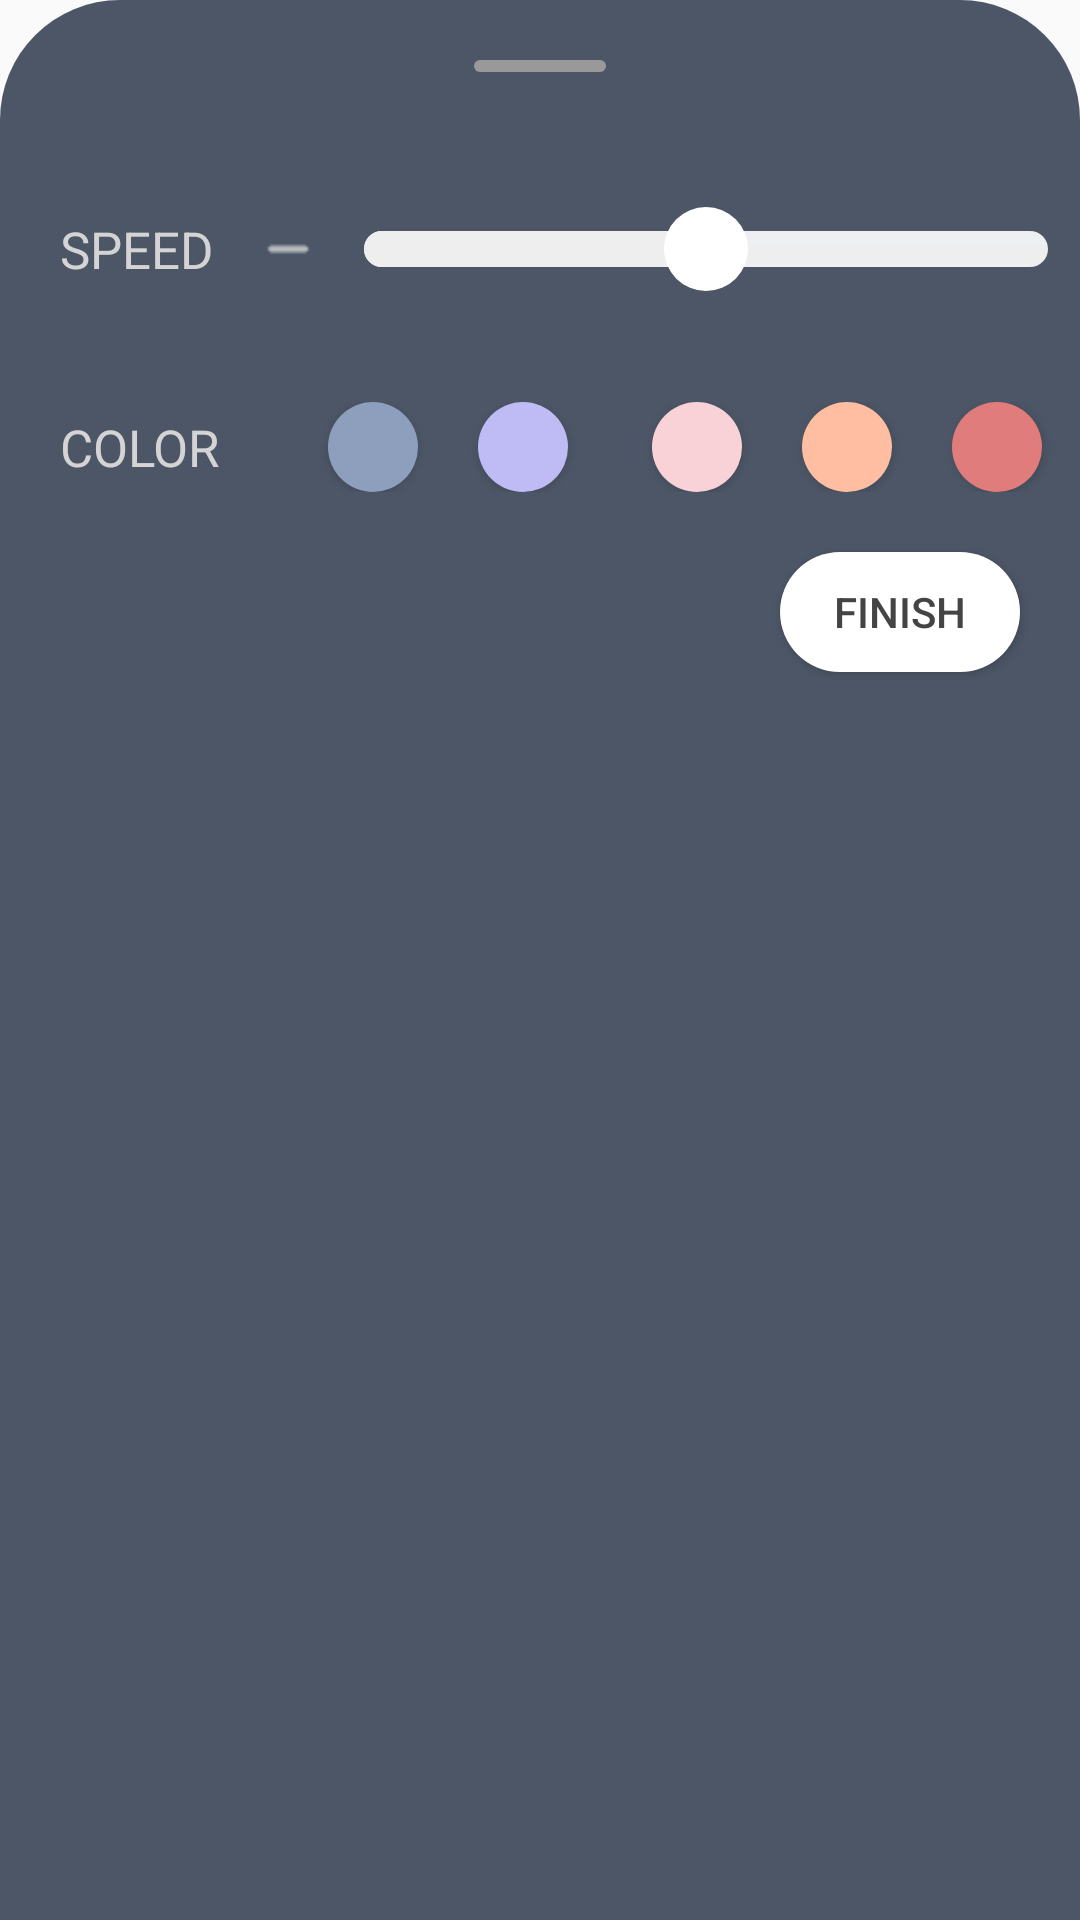

This screen was rendered from an Android layout file. Write that file and the resources it references.
<!-- AndroidManifest.xml: application theme Theme.Bubble422 -->
<!-- res/layout/edit_bubble_dialog.xml -->
<?xml version="1.0" encoding="utf-8"?>
<LinearLayout xmlns:android="http://schemas.android.com/apk/res/android"
    android:layout_width="match_parent"
    android:layout_height="244dp"
    android:layout_gravity="bottom"
    android:orientation="vertical"
    android:background="@drawable/edit_bubble">

    <ImageView
        android:id="@+id/imageView"
        android:layout_width="44dp"
        android:layout_height="4dp"
        android:layout_gravity="center_horizontal"
        android:layout_marginTop="20dp"
        android:background="@drawable/edit_bubble_other" />

    <LinearLayout
        android:layout_width="match_parent"
        android:layout_height="30dp"
        android:orientation="horizontal"
        android:gravity="center_vertical"
        android:layout_marginTop="44dp">

        <TextView
            android:id="@+id/textView4"
            android:layout_width="wrap_content"
            android:layout_height="wrap_content"
            android:textSize="17sp"
            android:textColor="@color/face"
            android:layout_marginLeft="20dp"
            android:layout_marginRight="10dp"
            android:text="SPEED" />

        <Button
            android:id="@+id/button"
            android:layout_width="30dp"
            android:layout_height="30dp"
            android:layout_gravity="center"
            android:background="@mipmap/jianshao" />

        <SeekBar
            android:id="@+id/seekBar_v"
            style="@style/CustomSeekbarStyle"
            android:layout_width="260dp"
            android:layout_height="30dp"
            android:layout_marginLeft="-6dp"
            android:splitTrack="false"
            android:max="6"
            android:progress="3" />

        <Button
            android:id="@+id/button2"
            android:layout_width="30dp"
            android:layout_height="30dp"
            android:layout_marginLeft="-6dp"
            android:gravity="center"
            android:background="@mipmap/zengjia"/>
    </LinearLayout>
    <LinearLayout
        android:layout_width="match_parent"
        android:layout_height="30dp"
        android:orientation="horizontal"
        android:gravity="center_vertical"
        android:layout_marginTop="36dp">

        <TextView
            android:id="@+id/textView_color"
            android:layout_width="wrap_content"
            android:layout_height="wrap_content"
            android:textSize="17sp"
            android:textColor="@color/face"
            android:layout_marginLeft="20dp"
            android:layout_marginRight="20dp"
            android:text="COLOR" />

        <Button
            android:id="@+id/bubble_color_1"
            android:layout_width="30dp"
            android:layout_height="30dp"
            android:layout_marginLeft="16dp"
            android:layout_marginRight="20dp"
            android:background="@drawable/bubble_color_5" />
        <Button
            android:id="@+id/bubble_color_2"
            android:layout_width="30dp"
            android:layout_height="30dp"
            android:layout_marginRight="28dp"
            android:background="@drawable/bubble_color_4" />
        <Button
            android:id="@+id/bubble_color_3"
            android:layout_width="30dp"
            android:layout_height="30dp"
            android:layout_marginRight="20dp"
            android:background="@drawable/bubble_color_1" />
        <Button
            android:id="@+id/bubble_color_4"
            android:layout_width="30dp"
            android:layout_height="30dp"
            android:layout_marginRight="20dp"
            android:background="@drawable/bubble_color_3" />
        <Button
            android:id="@+id/bubble_color_5"
            android:layout_width="30dp"
            android:layout_height="30dp"
            android:background="@drawable/bubble_color_2" />

    </LinearLayout>

    <Button
        android:id="@+id/edit_bubble_finish"
        android:layout_width="80dp"
        android:layout_height="40dp"
        android:layout_alignParentBottom="true"
        android:layout_alignParentRight="true"
        android:layout_marginTop="20dp"
        android:layout_marginRight="20dp"
        android:layout_marginBottom="44dp"
        android:layout_gravity="right"
        android:gravity="center"
        android:background="@drawable/eidt_bubble_start"
        android:text="finish"
        android:textSize="14sp"
        android:textColor="@color/bubbleeditfinish" />

</LinearLayout>
<!-- resources referenced by this layout -->
<resources>
  <color name="bubbleeditfinish">#444444</color>
  
      //医生首页
  <color name="face">#D4D4D4</color>
  <!-- drawable bubble_color_1 (drawable) -->
  <?xml version="1.0" encoding="utf-8"?>
  <shape xmlns:android="http://schemas.android.com/apk/res/android"
      android:shape="oval">
      <solid android:color="#F9D2D8" />
      <size
          android:width="30dp"
          android:height="30dp" />
  </shape>
  <!-- drawable bubble_color_2 (drawable) -->
  <?xml version="1.0" encoding="utf-8"?>
  <shape xmlns:android="http://schemas.android.com/apk/res/android"
      android:shape="oval">
      <solid android:color="#E17C7C" />
      <size
          android:width="30dp"
          android:height="30dp" />
  </shape>
  <!-- drawable bubble_color_3 (drawable) -->
  <?xml version="1.0" encoding="utf-8"?>
  <shape xmlns:android="http://schemas.android.com/apk/res/android"
      android:shape="oval">
      <solid android:color="#FFBEA1" />
      <size
          android:width="30dp"
          android:height="30dp" />
  </shape>
  <!-- drawable bubble_color_4 (drawable) -->
  <?xml version="1.0" encoding="utf-8"?>
  <shape xmlns:android="http://schemas.android.com/apk/res/android"
      android:shape="oval">
      <solid android:color="#BFBBF4" />
      <size
          android:width="30dp"
          android:height="30dp" />
  </shape>
  <!-- drawable bubble_color_5 (drawable) -->
  <?xml version="1.0" encoding="utf-8"?>
  <shape xmlns:android="http://schemas.android.com/apk/res/android"
      android:shape="oval">
      <solid android:color="#8D9FBD" />
      <size
          android:width="30dp"
          android:height="30dp" />
  </shape>
  <!-- drawable edit_bubble (drawable) -->
  <shape xmlns:android="http://schemas.android.com/apk/res/android"
      android:shape="rectangle">
      
  
      
      <solid android:color="#B90C1930" />
      
      <corners
          android:topLeftRadius="40dp"
          android:topRightRadius="40dp"
          android:bottomRightRadius="0dp"
          android:bottomLeftRadius="0dp"
          />
  </shape>
  <!-- drawable edit_bubble_other (drawable) -->
  <shape xmlns:android="http://schemas.android.com/apk/res/android"
      android:shape="rectangle">
      
  
      
      <solid android:color="@color/bubbleeditother" />
      
      <corners
          android:topLeftRadius="2dp"
          android:topRightRadius="2dp"
          android:bottomRightRadius="2dp"
          android:bottomLeftRadius="2dp"
          />
  </shape>
  <!-- drawable eidt_bubble_start (drawable) -->
  <?xml version="1.0" encoding="utf-8"?>
  <shape xmlns:android="http://schemas.android.com/apk/res/android">
      <solid android:color="@color/white" />
      <size
          android:width="80dp"
          android:height="40dp" />
      
      <corners android:radius="20dp" />
  </shape>
  <style name="CustomSeekbarStyle">
          <item name="android:maxHeight">12dp</item>
          <item name="android:indeterminateOnly">false</item>
          <item name="android:indeterminateDrawable">@color/face</item>
          <item name="android:progressDrawable">@drawable/seekbar_v</item>
          <item name="android:minHeight">12dp</item>
          <item name="android:thumb">@drawable/seekbar_c</item>
      </style>
  <color name="bubbleeditother">#999999</color>
  <color name="white">#FFFFFFFF</color>
  <!-- drawable seekbar_c (drawable) -->
  <?xml version="1.0" encoding="utf-8"?>
  <shape xmlns:android="http://schemas.android.com/apk/res/android"
      android:shape="oval">
      <solid android:color="@color/white" />
      <size
          android:width="28dp"
          android:height="28dp" />
  </shape>
  <color name="purple_500">#FF6200EE</color>
  <color name="purple_700">#FF3700B3</color>
  <color name="teal_200">#FF03DAC5</color>
  <color name="teal_700">#FF018786</color>
  <color name="black">#FF000000</color>
</resources>
